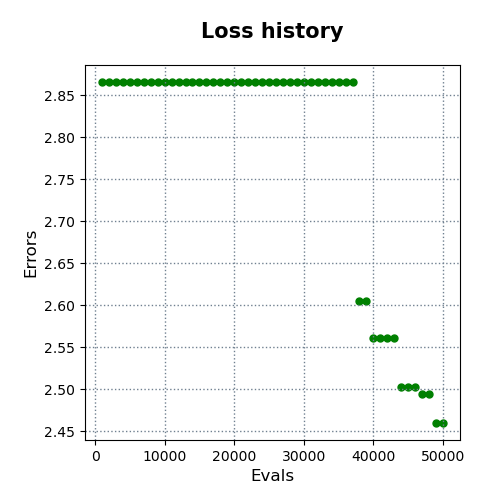

The data file committed next to this chart (first rows):
evals, errors
1000, 2.865
2000, 2.865
3000, 2.865
4000, 2.865
5000, 2.865
6000, 2.865
7000, 2.865
8000, 2.865
9000, 2.865
10000, 2.865
11000, 2.865
12000, 2.865
13000, 2.865
14000, 2.865
15000, 2.865
16000, 2.865
17000, 2.865
18000, 2.865
19000, 2.865
20000, 2.865
21000, 2.865
22000, 2.865
23000, 2.865
24000, 2.865
25000, 2.865
26000, 2.865
27000, 2.865
28000, 2.865
29000, 2.865
30000, 2.865
31000, 2.865
32000, 2.865
33000, 2.865
34000, 2.865
35000, 2.865
36000, 2.865
37000, 2.865
38000, 2.605
39000, 2.605
40000, 2.56
41000, 2.56
42000, 2.56
43000, 2.56
44000, 2.502
45000, 2.502
46000, 2.502
47000, 2.494
48000, 2.494
49000, 2.46
50000, 2.46
